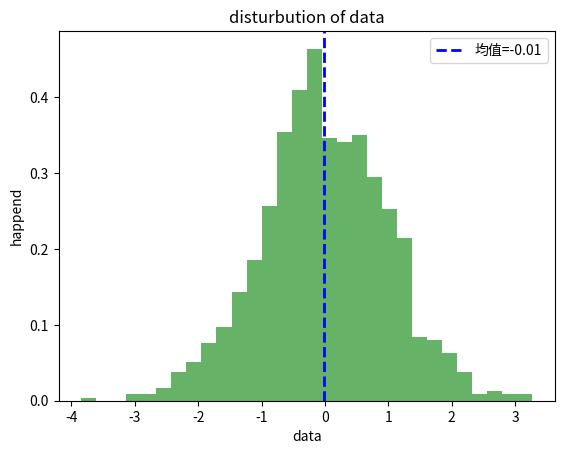

The matplotlib source for this figure:
import numpy as np
import matplotlib.pyplot as plt

# 生成一个示例序列，你可以替换这里的数据为你自己的序列数据
data = np.random.normal(loc=0, scale=1, size=1000)

# 计算均值和方差
mean = np.mean(data)
variance = np.var(data)

# 绘制分布图
plt.hist(data, bins=30, density=True, alpha=0.6, color='g')
plt.axvline(mean, color='b', linestyle='dashed', linewidth=2, label=f'均值={mean:.2f}')
plt.xlabel('data')
plt.ylabel('happend')
plt.title('disturbution of data')
plt.legend()
plt.show()

print(f'mean: {mean:.2f}')
print(f'var2: {variance:.2f}')